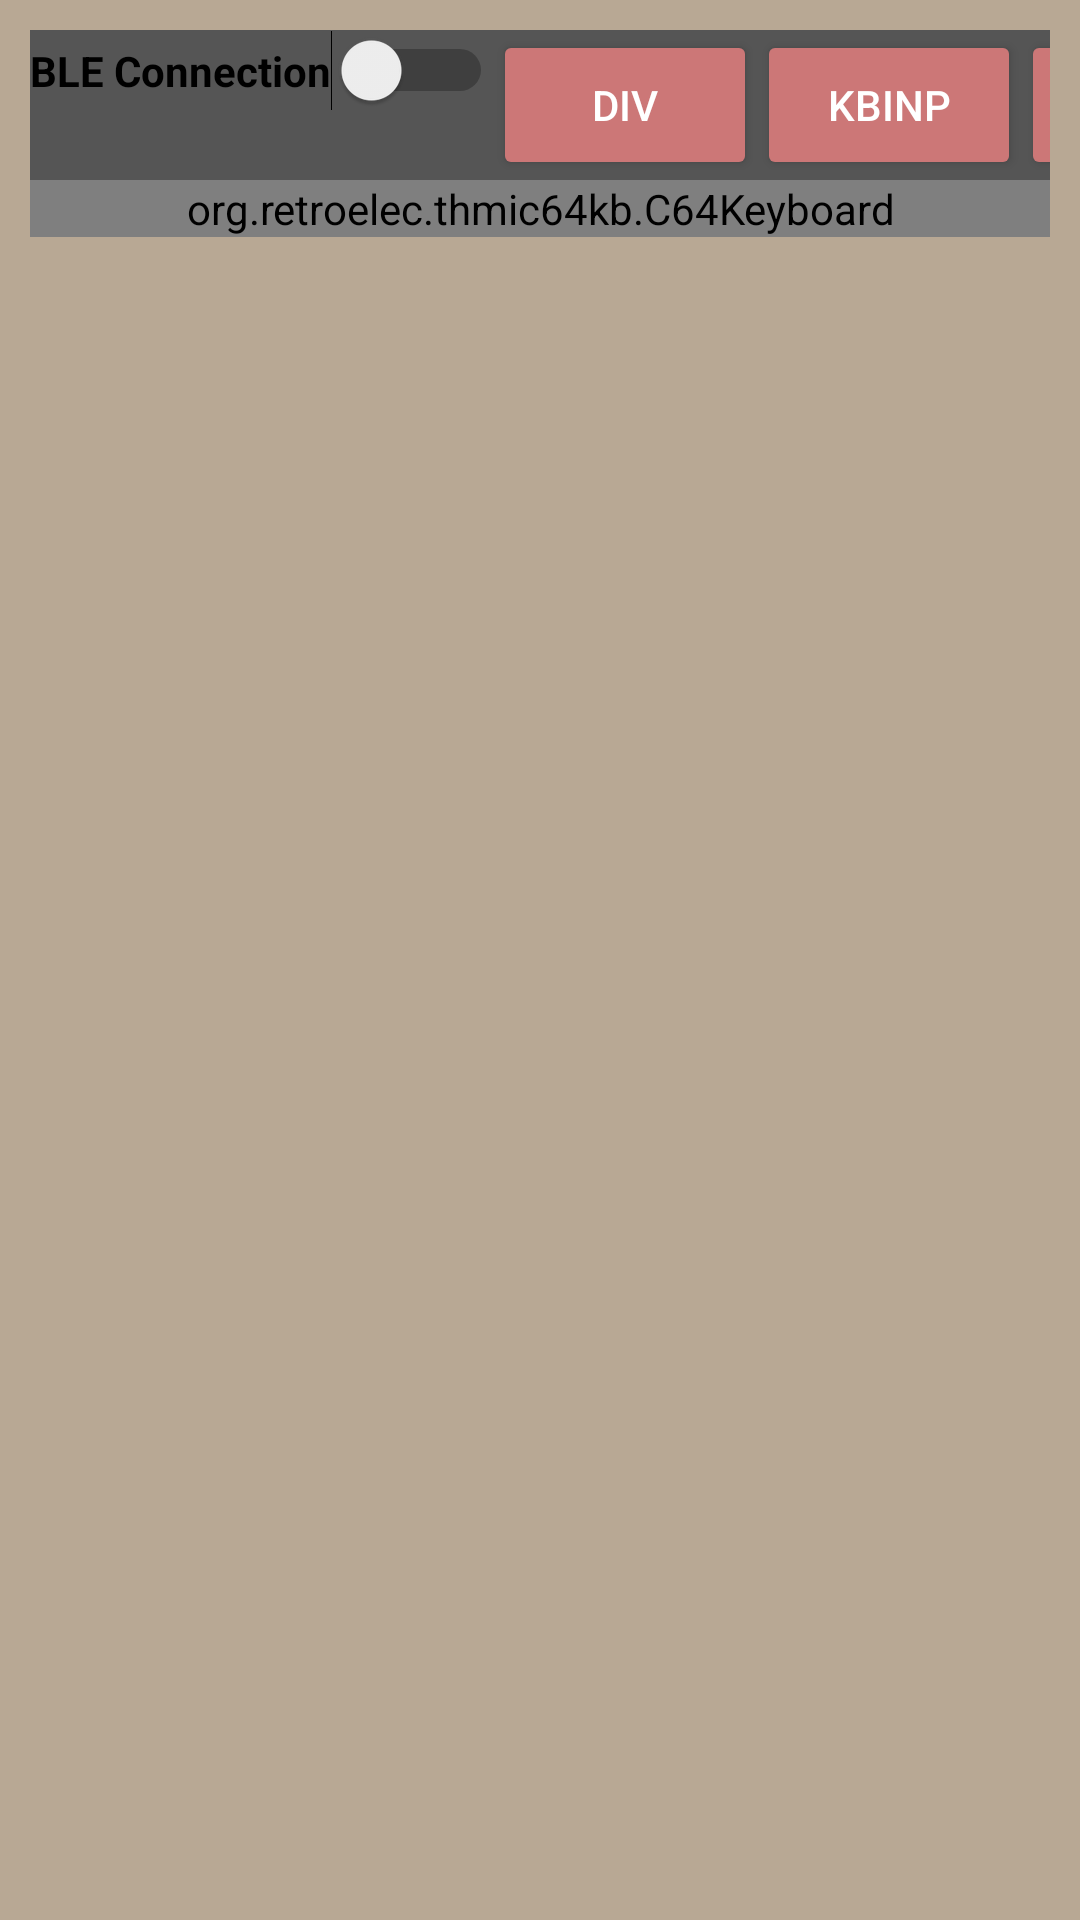

Here is an Android app screen rendered from its layout file. Give the layout XML and the strings, colors and styles it references.
<!-- AndroidManifest.xml: application theme Theme.THMIC64KB -->
<!-- res/layout/activity_main.xml -->
<?xml version="1.0" encoding="utf-8"?>
<TableLayout xmlns:android="http://schemas.android.com/apk/res/android"
    xmlns:tools="http://schemas.android.com/tools"
    android:layout_width="match_parent"
    android:layout_height="match_parent"
    android:background="#b8a894"
    android:paddingLeft="10dp"
    android:paddingTop="10dp"
    android:paddingRight="10dp">

    <TableRow
        android:layout_width="match_parent"
        android:layout_height="wrap_content"
        android:background="#555555"
        android:baselineAligned="false"
        android:orientation="horizontal">

        <Switch
            android:id="@+id/bleSwitch"
            android:layout_width="wrap_content"
            android:layout_height="wrap_content"
            android:checked="false"
            android:text="BLE Connection"
            android:textColor="@android:color/black"
            android:textStyle="bold"
            tools:ignore="UseSwitchCompatOrMaterialXml" />

        <Button
            android:id="@+id/keydiv"
            android:layout_width="wrap_content"
            android:layout_height="50dp"
            android:backgroundTint="#cc7777"
            android:text="DIV"
            android:textColor="@android:color/white" />

        <Button
            android:id="@+id/keykbinp"
            android:layout_width="wrap_content"
            android:layout_height="50dp"
            android:backgroundTint="#cc7777"
            android:text="KBINP"
            android:textColor="@android:color/white" />

        <Button
            android:id="@+id/joystick1"
            android:layout_width="wrap_content"
            android:layout_height="50dp"
            android:backgroundTint="#cc7777"
            android:text="JOY1"
            android:textColor="@android:color/white" />

        <Button
            android:id="@+id/joystick2"
            android:layout_width="wrap_content"
            android:layout_height="50dp"
            android:backgroundTint="#cc7777"
            android:text="JOY2"
            android:textColor="@android:color/white" />

        <Button
            android:id="@+id/keyload"
            android:layout_width="wrap_content"
            android:layout_height="50dp"
            android:backgroundTint="#cc7777"
            android:text="LOAD"
            android:textColor="@android:color/white" />

    </TableRow>

    <org.example.thmic64kb.C64Keyboard
        android:id="@+id/keyboard"
        android:layout_width="match_parent"
        android:layout_height="wrap_content"
        android:orientation="vertical" />

</TableLayout>
<!-- resources referenced by this layout -->
<resources>
  <style name="Theme.THMIC64KB" parent="Theme.MaterialComponents.DayNight.NoActionBar">
          <item name="colorPrimary">@color/colorPrimary</item>
          <item name="colorPrimaryVariant">@color/colorPrimary</item>
          <item name="colorOnPrimary">@color/white</item>
      </style>
  <color name="colorPrimary">#3F51B5</color>
  <color name="white">#FFFFFF</color>
</resources>
